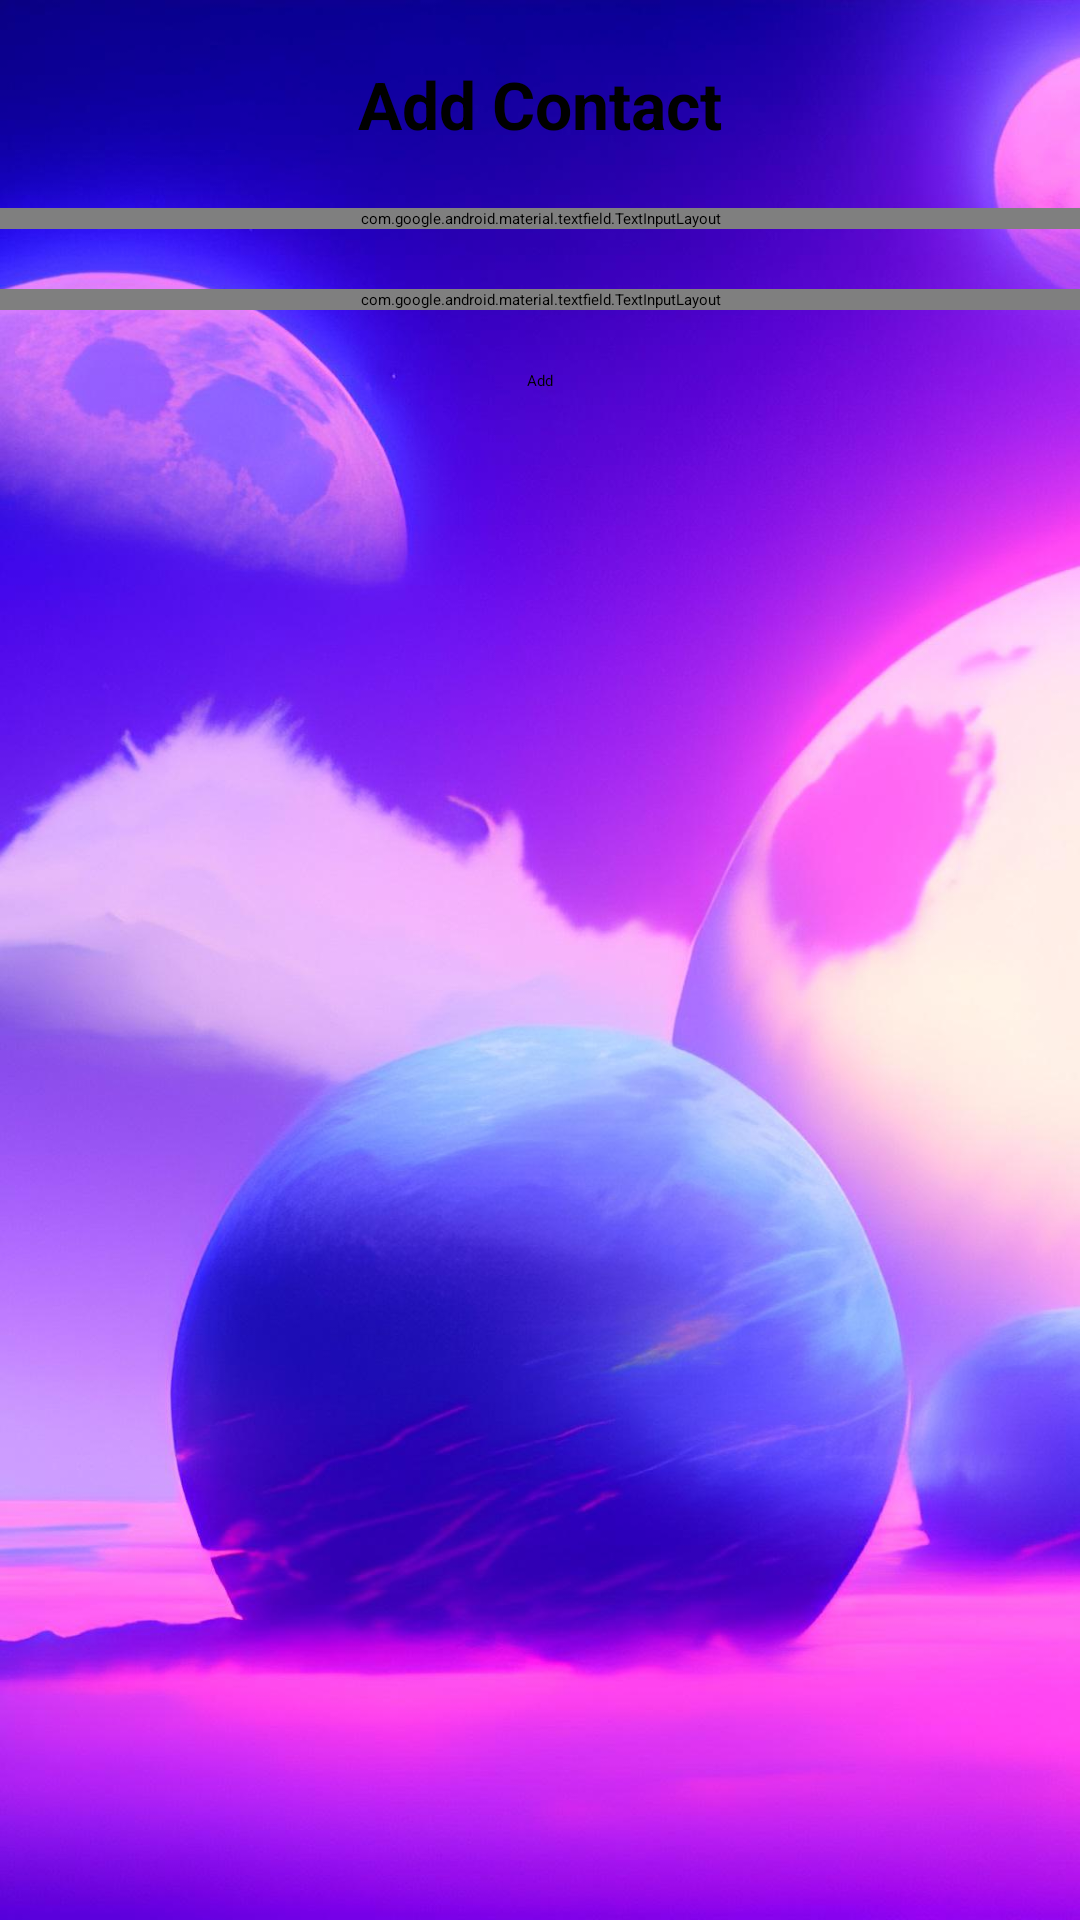

Here is an Android app screen rendered from its layout file. Give the layout XML and the strings, colors and styles it references.
<!-- AndroidManifest.xml: application theme Theme.ContactManager -->
<!-- res/layout/activity_add_contact.xml -->
<?xml version="1.0" encoding="utf-8"?>
<androidx.constraintlayout.widget.ConstraintLayout xmlns:android="http://schemas.android.com/apk/res/android"
    xmlns:app="http://schemas.android.com/apk/res-auto"
    xmlns:tools="http://schemas.android.com/tools"
    android:layout_width="match_parent"
    android:layout_height="match_parent"
    android:background="@drawable/background"
    tools:context=".AddContact">

    <TextView
        android:id="@+id/addTv"
        android:layout_width="wrap_content"
        android:layout_height="wrap_content"
        android:layout_marginTop="20dp"
        android:text="@string/add_contact"
        android:textColor="@color/black"
        android:textSize="22sp"
        android:textStyle="bold"
        app:layout_constraintEnd_toEndOf="parent"
        app:layout_constraintStart_toStartOf="parent"
        app:layout_constraintTop_toTopOf="parent" />

    <com.google.android.material.textfield.TextInputLayout
        android:id="@+id/nameLt"
        android:layout_width="match_parent"
        android:layout_height="wrap_content"
        android:layout_marginTop="20dp"
        app:layout_constraintEnd_toEndOf="parent"
        app:layout_constraintStart_toStartOf="parent"
        style="@style/Widget.MaterialComponents.TextInputLayout.OutlinedBox"
        app:layout_constraintTop_toBottomOf="@id/addTv">

        <EditText
            android:id="@+id/nameInput"
            android:layout_width="match_parent"
            android:layout_height="match_parent"
            android:hint="@string/enter_name"
            android:autofillHints="name"
            android:inputType="textPersonName"/>
    </com.google.android.material.textfield.TextInputLayout>
    <com.google.android.material.textfield.TextInputLayout
        android:id="@+id/numLt"
        android:layout_width="match_parent"
        android:layout_height="wrap_content"
        android:layout_marginTop="20dp"
        app:layout_constraintEnd_toEndOf="parent"
        app:layout_constraintStart_toStartOf="parent"
        style="@style/Widget.MaterialComponents.TextInputLayout.OutlinedBox"
        app:layout_constraintTop_toBottomOf="@id/nameLt">

        <EditText
            android:id="@+id/numInput"
            android:layout_width="match_parent"
            android:layout_height="match_parent"
            android:hint="@string/enter_number"
            android:autofillHints="phone"
            android:inputType="phone"/>
    </com.google.android.material.textfield.TextInputLayout>
    <Button
        android:id="@+id/addBtn"
        android:layout_marginTop="20dp"
        android:layout_width="wrap_content"
        android:layout_height="wrap_content"
        android:text="@string/add"
        app:layout_constraintStart_toStartOf="parent"
        app:layout_constraintEnd_toEndOf="parent"
        app:layout_constraintTop_toBottomOf="@id/numLt"/>
</androidx.constraintlayout.widget.ConstraintLayout>
<!-- resources referenced by this layout -->
<resources>
  <!-- drawable background: png bitmap (drawable, 88927 bytes) -->
  <string name="add">Add</string>
  <string name="add_contact">Add Contact</string>
  <string name="enter_name">Enter Name</string>
  <string name="enter_number">Enter Number</string>
  <style name="Theme.ContactManager" parent="Theme.MaterialComponents.DayNight.NoActionBar">
          
          <item name="colorPrimary">@color/purple_200</item>
          <item name="colorPrimaryVariant">@color/purple_700</item>
          <item name="colorOnPrimary">@color/black</item>
          
          <item name="colorSecondary">@color/teal_200</item>
          <item name="colorSecondaryVariant">@color/teal_200</item>
          <item name="colorOnSecondary">@color/black</item>
          
          <item name="android:statusBarColor">?attr/colorPrimaryVariant</item>
          
      </style>
  <!-- not gathered from this repository: default colours our renderer supplied (Android Studio template values) -->
  <color name="purple_200">#FFBB86FC</color>
  <color name="purple_700">#FF3700B3</color>
  <color name="teal_200">#FF03DAC5</color>
  <color name="black">#FF000000</color>
</resources>
